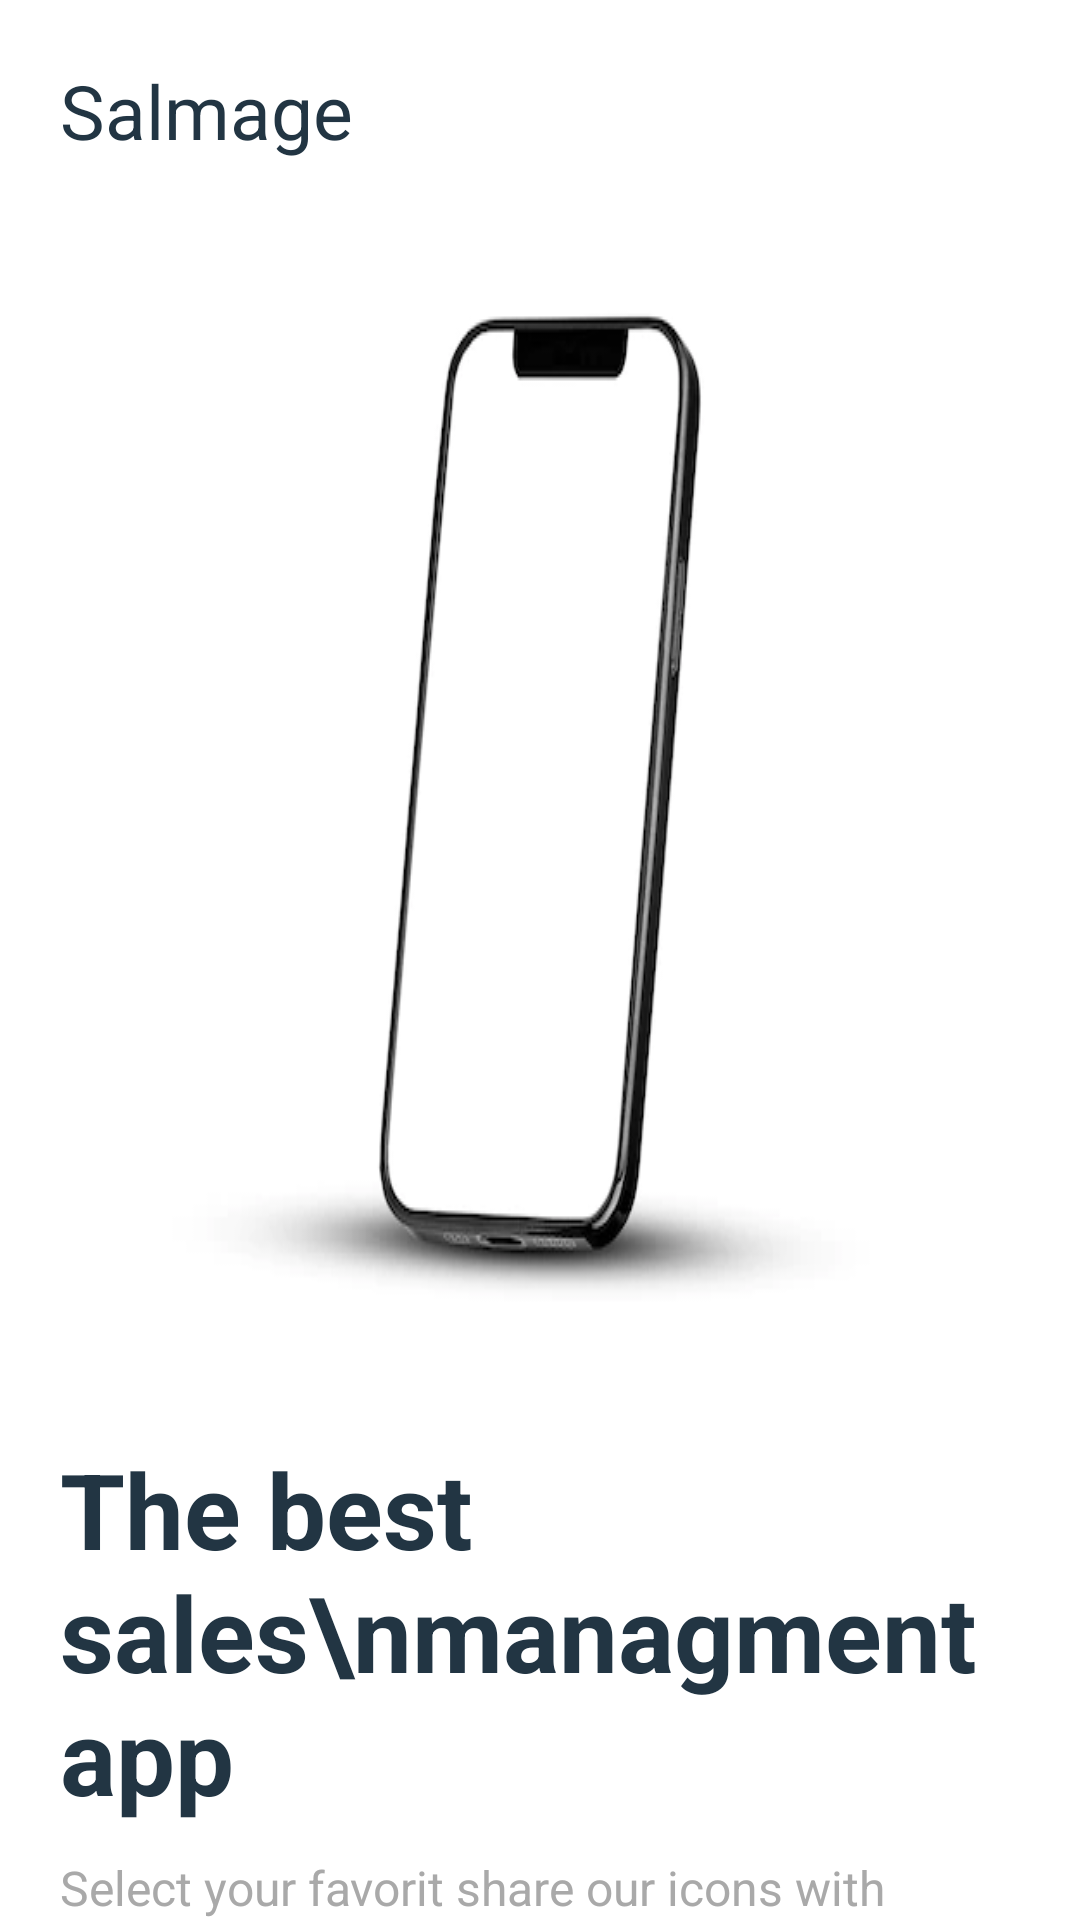

Produce the Android XML layout that renders to this screen, including the resource entries it uses.
<!-- AndroidManifest.xml: application theme Theme.AircloudTap -->
<!-- res/layout/activity_salmage.xml -->
<?xml version="1.0" encoding="utf-8"?>
<LinearLayout xmlns:android="http://schemas.android.com/apk/res/android"
    android:orientation="vertical"
    android:layout_width="match_parent"
    android:background="@color/white"
    android:layout_height="match_parent">
    <TextView
        android:layout_width="match_parent"
        android:layout_height="wrap_content"
        android:text="Salmage"
        android:textSize="25dp"
        android:drawableStart="@drawable/back"
        android:layout_marginStart="20dp"
        android:drawablePadding="15dp"
        android:layout_marginTop="20dp"
        android:textColor="@color/colorPrimary"/>

    <ImageView
        android:layout_width="match_parent"
        android:layout_height="wrap_content"
        android:scaleType="fitXY"
        android:src="@drawable/mobile"/>

    <TextView
        android:layout_width="match_parent"
        android:layout_height="wrap_content"
        android:layout_marginTop="10dp"
        android:textStyle="bold"
        android:text="The best sales\nmanagment app"
        android:layout_marginStart="20dp"
        android:layout_marginEnd="20dp"
        android:textColor="@color/colorPrimary"
        android:textSize="35dp" />


    <TextView
        android:layout_width="wrap_content"
        android:layout_height="wrap_content"
        android:layout_marginStart="20dp"
        android:layout_marginTop="10dp"
        android:layout_marginEnd="20dp"
        android:text="Select your favorit share our icons with your\n contacts or friends. If you don’t have."
        android:textColor="@color/DarkGray"
        android:textSize="16dp" />

    <LinearLayout
        android:layout_width="match_parent"
        android:layout_height="wrap_content"
        android:gravity="center"
        android:layout_marginTop="20dp"
        android:orientation="horizontal">

        <TextView
            android:layout_width="30dp"
            android:layout_height="10dp"
            android:background="@drawable/color_cursor"/>

        <TextView
            android:layout_width="10dp"
            android:layout_height="10dp"
            android:background="@drawable/circle_white"
            android:layout_marginStart="10dp"/>

        <TextView
            android:layout_width="10dp"
            android:layout_height="10dp"
            android:background="@drawable/circle_white"
            android:layout_marginStart="10dp"/>

    </LinearLayout>


    <Button
        android:layout_width="match_parent"
        android:layout_height="50dp"
        android:layout_marginStart="20dp"
        android:layout_marginTop="50dp"
        android:layout_marginEnd="20dp"
        android:background="@drawable/bg_text_pink"
        android:text="Sing Up"
        android:textAllCaps="false"
        android:textColor="@color/button_grey"
        android:textSize="18dp" />

    <LinearLayout
        android:layout_width="match_parent"
        android:layout_height="wrap_content"
        android:layout_marginTop="40dp"
        android:gravity="center"
        android:orientation="horizontal">

        <TextView
            android:layout_width="wrap_content"
            android:layout_height="wrap_content"
            android:text="Have a account?"
            android:textColor="@color/black_alpha_40"
            android:textSize="16dp" />


        <TextView
            android:layout_width="wrap_content"
            android:layout_height="wrap_content"
            android:text="Login"
            android:textColor="@color/indigo"
            android:textSize="16dp" />

    </LinearLayout>



</LinearLayout>
<!-- resources referenced by this layout -->
<resources>
  <color name="DarkGray">#A9A9A9</color>
  <color name="black_alpha_40">#66000000</color>
  <color name="button_grey">#E0DCDC</color>
  <color name="colorPrimary">#223543</color>
  <color name="indigo">#3E50AE</color>
  <color name="white">#FFFFFFFF</color>
  <!-- drawable bg_text_pink (drawable-v24) -->
  <?xml version="1.0" encoding="utf-8"?>
  <shape xmlns:android="http://schemas.android.com/apk/res/android"
      android:shape="rectangle">
  
      <solid android:color="#3E9A42" />
  
  
      <corners android:radius="6dp" />
  </shape>
  <!-- drawable circle_white (drawable) -->
  <?xml version="1.0" encoding="utf-8"?>
  <shape xmlns:android="http://schemas.android.com/apk/res/android"
      android:shape="oval">
  
      <solid android:color="#B8BDBC" />
  </shape>
  <!-- drawable color_cursor (drawable) -->
  <?xml version="1.0" encoding="utf-8"?>
  <shape xmlns:android="http://schemas.android.com/apk/res/android">
      <size android:width="2dp" />
      <solid android:color="#333030" />
  
      <corners
          android:radius="10dp"/>
  </shape>
  <!-- drawable mobile: webp bitmap (drawable, 6522 bytes) -->
  <style name="Theme.AircloudTap" parent="Theme.AppCompat.DayNight.NoActionBar">
          
          <item name="colorPrimary">@color/color_333333</item>
  
          
          <item name="colorSecondary">@color/color_333333</item>
          
          <item name="android:statusBarColor">#000</item>
  
          <item name="colorPrimaryDark">@color/black</item>
          <item name="android:windowNoTitle">true</item>
          <item name="windowActionBar">false</item>
          <item name="colorControlNormal">@color/colorTextInput</item>
          <item name="android:actionBarSize">50dp</item>
      </style>
  <color name="color_333333">#333333</color>
  <color name="black">#FF000000</color>
  <color name="colorTextInput">#CCCCCC</color>
</resources>
